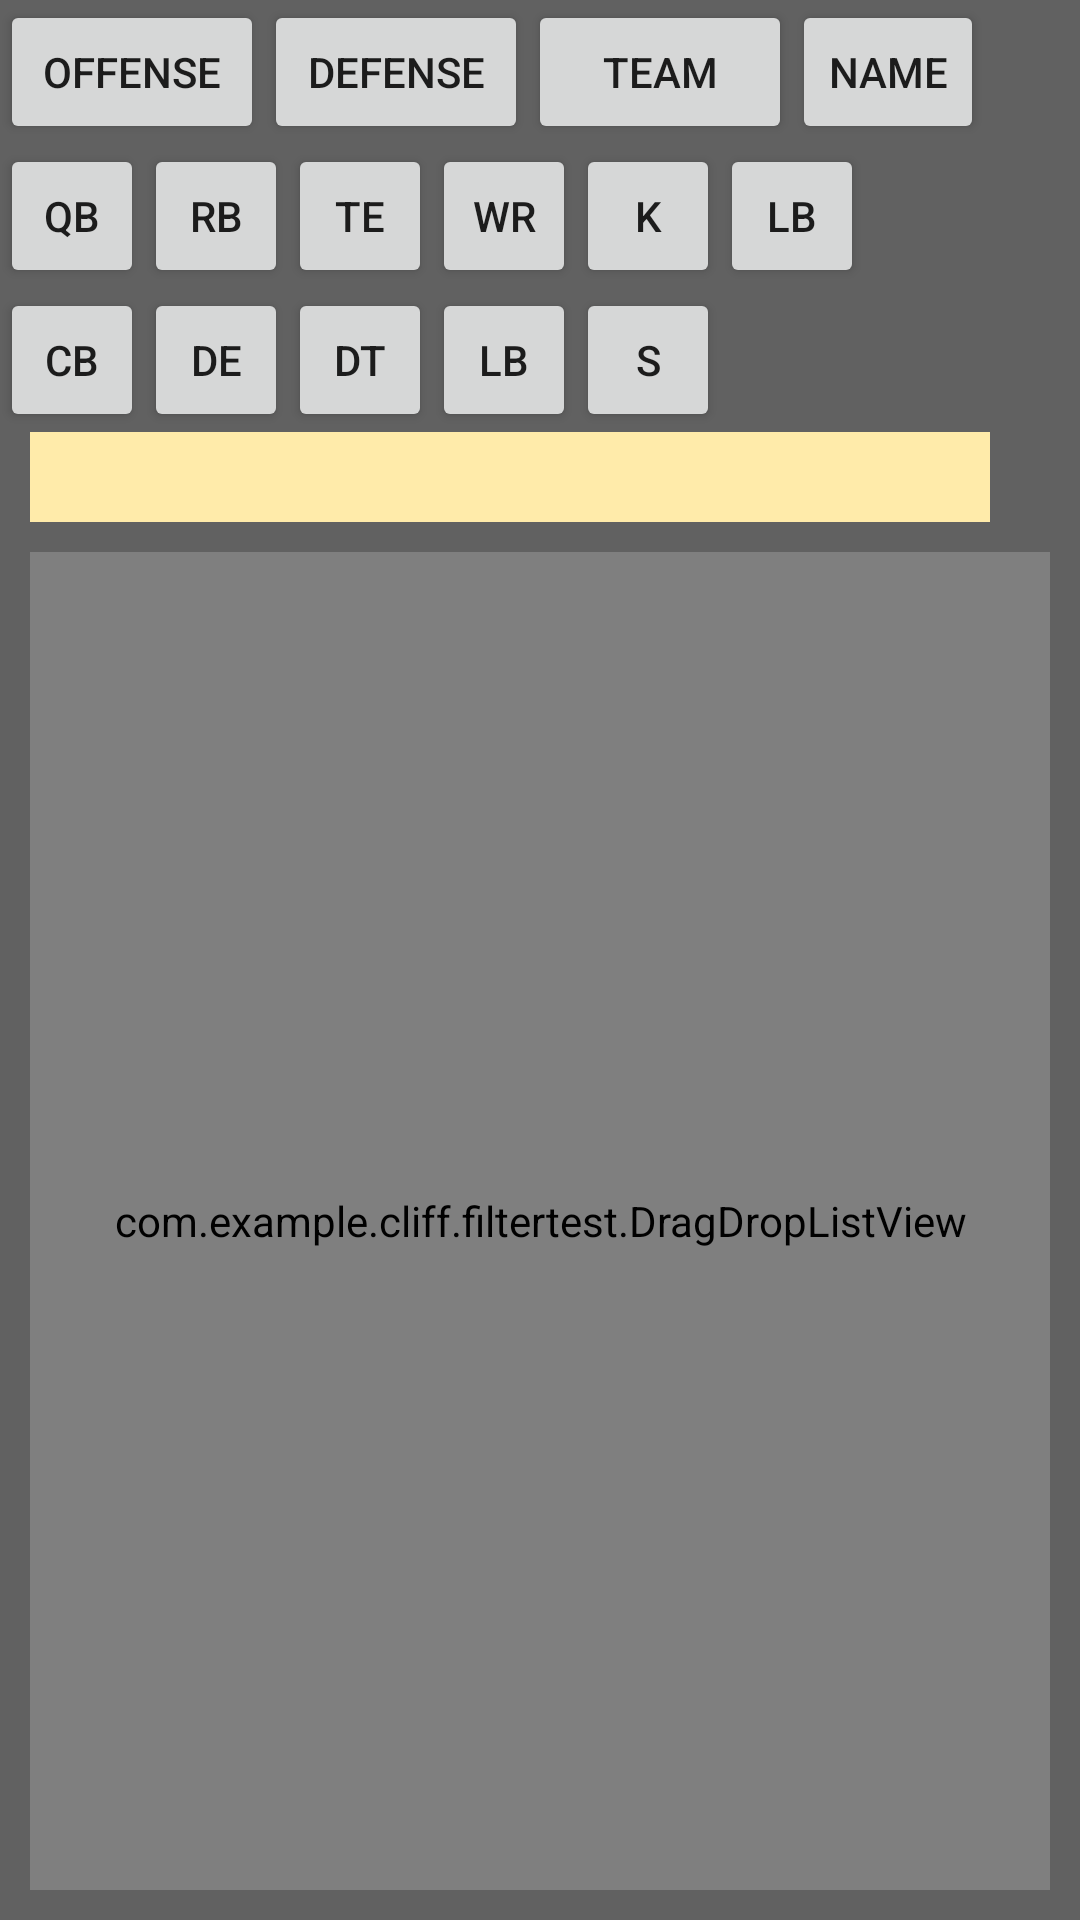

Write the Android layout XML for this screen, with the resource values it uses.
<!-- AndroidManifest.xml: application theme AppTheme -->
<!-- res/layout/filter_list_view.xml -->
<LinearLayout xmlns:android="http://schemas.android.com/apk/res/android"
    android:orientation="vertical"
    android:id="@+id/filterListLayout"
    android:layout_height="match_parent"
    android:layout_width="match_parent"
    android:background="@color/switch_thumb_disabled_material_dark"
    android:visibility="visible">

    <LinearLayout
        android:id="@+id/filterTypeLayout"
        android:orientation="horizontal"
        android:layout_width="match_parent"
        android:layout_height="wrap_content">

        <Button
            android:layout_width="wrap_content"
            android:layout_height="wrap_content"
            android:text="Offense"
            android:id="@+id/offButton" />

        <Button
            android:layout_width="wrap_content"
            android:layout_height="wrap_content"
            android:text="Defense"
            android:id="@+id/defButton" />

        <Button
            android:layout_width="wrap_content"
            android:layout_height="wrap_content"
            android:text="Team"
            android:id="@+id/teamButton" />

        <Button
            style="?android:attr/buttonStyleSmall"
            android:layout_width="wrap_content"
            android:layout_height="wrap_content"
            android:text="Name"
            android:id="@+id/nameButton" />

    </LinearLayout>

    <LinearLayout
        android:id="@+id/offensePosLayout"
        android:orientation="horizontal"
        android:layout_width="wrap_content"
        android:layout_height="wrap_content">

        <ToggleButton
            style="?android:attr/buttonStyleSmall"
            android:layout_width="wrap_content"
            android:layout_height="wrap_content"
            android:text="QB"
            android:id="@+id/qbButton"
            android:textOff="QB"
            android:textOn="QB" />

        <ToggleButton
            style="?android:attr/buttonStyleSmall"
            android:layout_width="wrap_content"
            android:layout_height="wrap_content"
            android:textOff="RB"
            android:textOn="RB"
            android:id="@+id/rbButton" />

        <ToggleButton
            style="?android:attr/buttonStyleSmall"
            android:layout_width="wrap_content"
            android:layout_height="wrap_content"
            android:textOn="TE"
			android:textOff="TE"
            android:id="@+id/teButton" />

        <ToggleButton
            style="?android:attr/buttonStyleSmall"
            android:layout_width="wrap_content"
            android:layout_height="wrap_content"
            android:textOn="WR"
			android:textOff="WR"
            android:id="@+id/wrButton" />

        <ToggleButton
            style="?android:attr/buttonStyleSmall"
            android:layout_width="wrap_content"
            android:layout_height="wrap_content"
            android:textOn="K"
			android:textOff="K"
            android:id="@+id/kButton" />

        <ToggleButton
            style="?android:attr/buttonStyleSmall"
            android:layout_width="wrap_content"
            android:layout_height="wrap_content"
            android:textOn="LB"
			android:textOff="LB"
            android:id="@+id/olbButton" />

    </LinearLayout>

    <LinearLayout
        android:id="@+id/defensePosLayout"
        android:orientation="horizontal"
        android:layout_width="wrap_content"
        android:layout_height="wrap_content">

        <ToggleButton
            style="?android:attr/buttonStyleSmall"
            android:layout_width="wrap_content"
            android:layout_height="wrap_content"
            android:textOn="CB"
			android:textOff="CB"
            android:id="@+id/cbButton" />

        <ToggleButton
            style="?android:attr/buttonStyleSmall"
            android:layout_width="wrap_content"
            android:layout_height="wrap_content"
            android:textOn="DE"
			android:textOff="DE"
            android:id="@+id/deButton" />

        <ToggleButton
            style="?android:attr/buttonStyleSmall"
            android:layout_width="wrap_content"
            android:layout_height="wrap_content"
            android:textOn="DT"
			android:textOff="DT"
            android:id="@+id/dtButton" />

        <ToggleButton
            style="?android:attr/buttonStyleSmall"
            android:layout_width="wrap_content"
            android:layout_height="wrap_content"
            android:textOn="LB"
			android:textOff="LB"
            android:id="@+id/dlbButton" />

        <ToggleButton
            style="?android:attr/buttonStyleSmall"
            android:layout_width="wrap_content"
            android:layout_height="wrap_content"
            android:textOn="S"
			android:textOff="S"
            android:id="@+id/sButton" />

    </LinearLayout>

    <LinearLayout
        android:id="@+id/teamLayout"
        android:orientation="horizontal"
        android:layout_width="wrap_content"
        android:layout_height="wrap_content">

        <HorizontalScrollView
            android:layout_width="match_parent"
            android:layout_height="wrap_content"
            android:id="@+id/helmetSelector" />

    </LinearLayout>

    <LinearLayout
        android:orientation="horizontal"
        android:layout_width="match_parent"
        android:layout_height="wrap_content"
        android:id="@+id/nameLayout">

        <EditText
            android:layout_width="match_parent"
            android:layout_height="30dip"
            android:id="@+id/nameText"
            android:layout_marginLeft="10dip"
            android:layout_marginRight="30dip"
            android:background="#ffebaa" />
    </LinearLayout>

    <com.example.cliff.filtertest.DragDropListView
        android:layout_width="fill_parent"
        android:layout_height="fill_parent"
        android:id="@+id/selectionList"
        android:layout_marginTop="10dip"
        android:layout_marginLeft="10dip"
        android:layout_marginRight="10dip"
        android:layout_marginBottom="10dip" />

</LinearLayout>
<!-- resources referenced by this layout -->
<resources>
  <style name="AppTheme" parent="Theme.AppCompat.Light.DarkActionBar">
          
      </style>
</resources>
